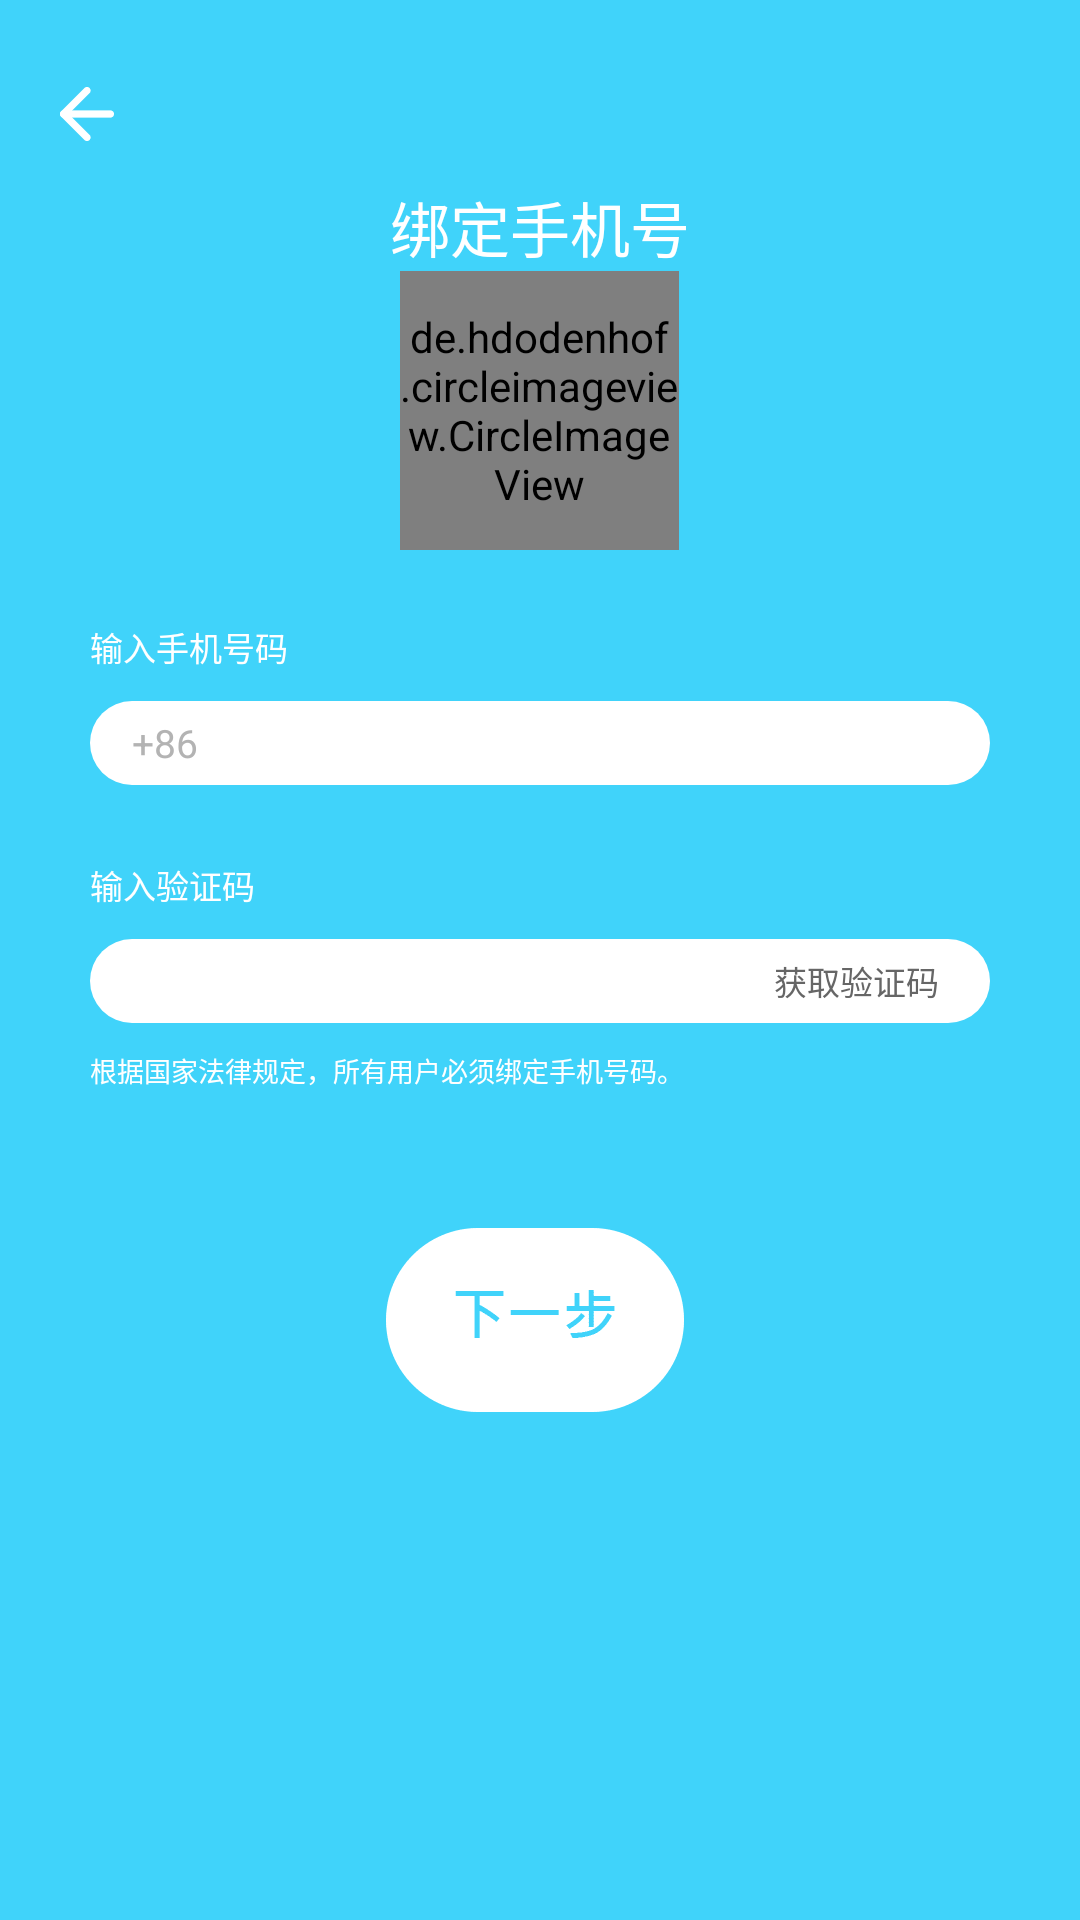

Produce the Android XML layout that renders to this screen, including the resource entries it uses.
<!-- AndroidManifest.xml: application theme ClubAppTheme -->
<!-- res/layout/activity_bind_mobile.xml -->
<?xml version="1.0" encoding="utf-8"?>
<RelativeLayout xmlns:android="http://schemas.android.com/apk/res/android"
    xmlns:tools="http://schemas.android.com/tools"
    android:layout_width="match_parent"
    android:layout_height="match_parent"
    android:background="@color/color_40d3fa"
    tools:context="com.xohealth.club.ui.completinginfo.CompletingInfoActivity">

    <ScrollView
        android:layout_width="match_parent"
        android:layout_height="match_parent">

        <LinearLayout
            android:layout_width="match_parent"
            android:layout_height="wrap_content"
            android:orientation="vertical">

            <TextView
                android:layout_width="wrap_content"
                android:layout_height="wrap_content"
                android:layout_gravity="center_horizontal"
                android:layout_marginTop="@dimen/dimen_61_dp"
                android:text="绑定手机号"
                android:textColor="@color/color_fff"
                android:textSize="@dimen/dimen_20_sp" />

            <de.hdodenhof.circleimageview.CircleImageView
                android:id="@+id/ivHeader"
                android:layout_width="@dimen/dimen_93_dp"
                android:layout_height="@dimen/dimen_93_dp"
                android:layout_gravity="center_horizontal"
                android:src="@mipmap/ic_launcher" />

            <TextView
                android:layout_width="wrap_content"
                android:layout_height="wrap_content"
                android:textSize="@dimen/dimen_11_sp"
                android:text="输入手机号码"
                android:textColor="@color/color_fff"
                android:layout_marginLeft="@dimen/dimen_30_dp"
                android:layout_marginTop="@dimen/dimen_24_dp"/>
            <LinearLayout
                android:layout_width="match_parent"
                android:layout_height="@dimen/dimen_28_dp"
                android:layout_marginLeft="@dimen/dimen_30_dp"
                android:layout_marginRight="@dimen/dimen_30_dp"
                android:background="@drawable/input_shape"
                android:layout_marginTop="@dimen/dimen_10_dp"
                android:gravity="center_vertical">
                <TextView
                    android:layout_width="wrap_content"
                    android:layout_height="wrap_content"
                    android:textColor="@color/color_b3b3b3"
                    android:textSize="@dimen/dimen_13_sp"
                    android:layout_marginLeft="@dimen/dimen_14_dp"
                    android:text="+86"/>
                <EditText
                    android:id="@+id/etPhone"
                    android:layout_width="match_parent"
                    android:layout_height="match_parent"
                    android:paddingLeft="@dimen/dimen_14_dp"
                    android:paddingRight="@dimen/dimen_14_dp"
                    android:textColor="@color/color_b3b3b3"
                    android:textSize="@dimen/dimen_13_sp"
                    android:inputType="phone"
                    android:background="@null"/>
            </LinearLayout>
            <TextView
                android:layout_width="wrap_content"
                android:layout_height="wrap_content"
                android:textSize="@dimen/dimen_11_sp"
                android:text="输入验证码"
                android:textColor="@color/color_fff"
                android:layout_marginLeft="@dimen/dimen_30_dp"
                android:layout_marginTop="@dimen/dimen_25_dp"/>
            <LinearLayout
                android:layout_width="match_parent"
                android:layout_height="@dimen/dimen_28_dp"
                android:layout_marginLeft="@dimen/dimen_30_dp"
                android:layout_marginRight="@dimen/dimen_30_dp"
                android:background="@drawable/input_shape"
                android:layout_marginTop="@dimen/dimen_10_dp"
                android:gravity="center_vertical">

                <EditText
                    android:id="@+id/etCode"
                    android:layout_width="0dp"
                    android:layout_weight="1"
                    android:layout_height="match_parent"
                    android:paddingLeft="@dimen/dimen_14_dp"
                    android:paddingRight="@dimen/dimen_14_dp"
                    android:textColor="@color/color_b3b3b3"
                    android:textSize="@dimen/dimen_13_sp"
                    android:inputType="number"
                    android:background="@null"/>
                <TextView
                    android:id="@+id/tvGetCode"
                    android:layout_width="wrap_content"
                    android:layout_height="match_parent"
                    android:text="获取验证码"
                    android:textSize="@dimen/dimen_11_sp"
                    android:paddingRight="@dimen/dimen_17_dp"
                    android:gravity="center_vertical"
                    android:textColor="@color/color_666666"/>
            </LinearLayout>
            <TextView
                android:layout_width="wrap_content"
                android:layout_height="wrap_content"
                android:textSize="@dimen/dimen_9_sp"
                android:layout_marginLeft="@dimen/dimen_30_dp"
                android:textColor="@color/color_fff"
                android:layout_marginTop="@dimen/dimen_9_dp"
                android:text="根据国家法律规定，所有用户必须绑定手机号码。"/>
            <ImageView
                android:id="@+id/ivNext"
                android:layout_width="wrap_content"
                android:layout_height="wrap_content"
                android:src="@mipmap/next_step"
                android:layout_marginTop="@dimen/dimen_46_dp"
                android:layout_gravity="center_horizontal"/>
        </LinearLayout>
    </ScrollView>

    <ImageView
        android:id="@+id/ivBack"
        android:layout_width="wrap_content"
        android:layout_height="wrap_content"
        android:layout_marginLeft="@dimen/dimen_4_dp"
        android:layout_marginTop="@dimen/dimen_13_dp"
        android:padding="@dimen/dimen_16_dp"
        android:onClick="finishBack"
        android:src="@mipmap/back" />
</RelativeLayout>
<!-- resources referenced by this layout -->
<resources>
  <color name="color_40d3fa">#40d3fa</color>
  <color name="color_666666">#666666</color>
  <color name="color_b3b3b3">#b3b3b3</color>
  <color name="color_fff">#ffffff</color>
  <dimen name="dimen_10_dp">10dp</dimen>
  <dimen name="dimen_11_sp">11sp</dimen>
  <dimen name="dimen_13_dp">13dp</dimen>
  <dimen name="dimen_13_sp">13sp</dimen>
  <dimen name="dimen_14_dp">14dp</dimen>
  <dimen name="dimen_16_dp">16dp</dimen>
  <dimen name="dimen_17_dp">17dp</dimen>
  <dimen name="dimen_20_sp">20sp</dimen>
  <dimen name="dimen_24_dp">24dp</dimen>
  <dimen name="dimen_25_dp">25dp</dimen>
  <dimen name="dimen_28_dp">28dp</dimen>
  <dimen name="dimen_30_dp">30dp</dimen>
  <dimen name="dimen_46_dp">46dp</dimen>
  <dimen name="dimen_4_dp">4dp</dimen>
  <dimen name="dimen_61_dp">61dp</dimen>
  <dimen name="dimen_93_dp">93dp</dimen>
  <dimen name="dimen_9_dp">9dp</dimen>
  <dimen name="dimen_9_sp">9sp</dimen>
  <!-- drawable input_shape (drawable) -->
  <?xml version="1.0" encoding="utf-8"?>
  <shape xmlns:android="http://schemas.android.com/apk/res/android">
      <solid android:color="@color/color_fff"/>
      <corners android:radius="@dimen/dimen_14_dp"/>
  </shape>
  <!-- mipmap back: png bitmap (mipmap-xhdpi, 204 bytes) -->
  <!-- mipmap next_step: png bitmap (mipmap-xhdpi, 1470 bytes) -->
  <style name="ClubAppTheme" parent="Theme.AppCompat.Light.NoActionBar">
          
          <item name="colorPrimary">@color/colorPrimary</item>
          <item name="colorPrimaryDark">@color/colorPrimaryDark</item>
          <item name="colorAccent">@color/colorAccent</item>
      </style>
  <color name="colorPrimary">#40d3fa</color>
  <color name="colorPrimaryDark">#303F9F</color>
  <color name="colorAccent">#FF4081</color>
</resources>
